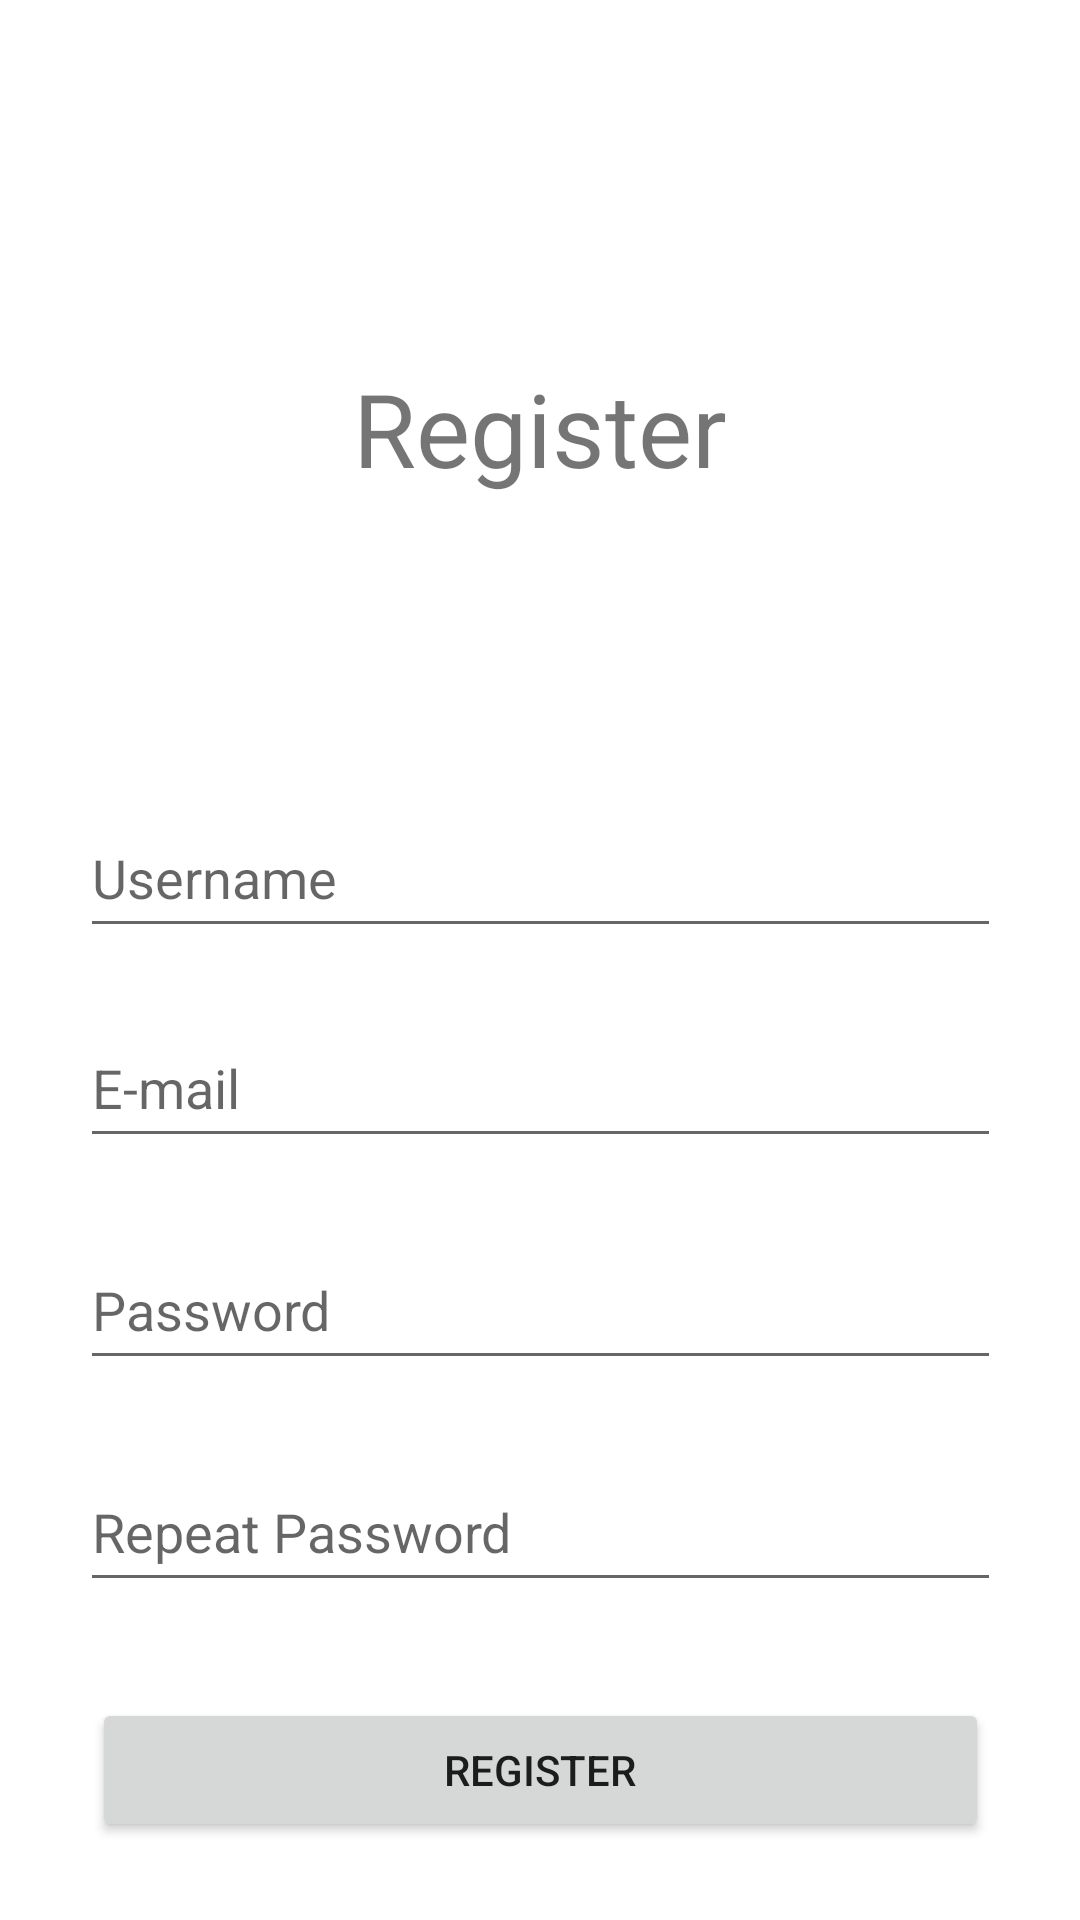

Produce the Android XML layout that renders to this screen, including the resource entries it uses.
<!-- AndroidManifest.xml: application theme Theme.Lyrichord -->
<!-- res/layout/activity_register.xml -->
<?xml version="1.0" encoding="utf-8"?>
<androidx.constraintlayout.widget.ConstraintLayout xmlns:android="http://schemas.android.com/apk/res/android"
    xmlns:app="http://schemas.android.com/apk/res-auto"
    xmlns:tools="http://schemas.android.com/tools"
    android:layout_width="match_parent"
    android:layout_height="match_parent"
    tools:context=".RegisterView">

    <EditText
        android:id="@+id/registerUsername"
        android:layout_width="307dp"
        android:layout_height="50dp"
        android:layout_marginTop="100dp"
        android:ems="10"
        android:hint="Username"
        android:inputType="textPersonName"
        app:layout_constraintEnd_toEndOf="parent"
        app:layout_constraintStart_toStartOf="parent"
        app:layout_constraintTop_toBottomOf="@+id/textView" />

    <EditText
        android:id="@+id/registerEmail"
        android:layout_width="307dp"
        android:layout_height="50dp"
        android:layout_marginTop="20dp"
        android:ems="10"
        android:hint="E-mail"
        android:inputType="textPersonName"
        app:layout_constraintEnd_toEndOf="parent"
        app:layout_constraintStart_toStartOf="parent"
        app:layout_constraintTop_toBottomOf="@+id/registerUsername" />

    <EditText
        android:id="@+id/registerPass"
        android:layout_width="307dp"
        android:layout_height="50dp"
        android:layout_marginTop="24dp"
        android:ems="10"
        android:hint="Password"
        android:inputType="textPersonName"
        android:password="true"
        app:layout_constraintEnd_toEndOf="parent"
        app:layout_constraintStart_toStartOf="parent"
        app:layout_constraintTop_toBottomOf="@+id/registerEmail" />

    <EditText
        android:id="@+id/repeatPass"
        android:layout_width="307dp"
        android:layout_height="50dp"
        android:layout_marginTop="24dp"
        android:ems="10"
        android:hint="Repeat Password"
        android:inputType="textPersonName"
        android:password="true"
        app:layout_constraintEnd_toEndOf="parent"
        app:layout_constraintStart_toStartOf="parent"
        app:layout_constraintTop_toBottomOf="@+id/registerPass" />

    <Button
        android:id="@+id/register"
        android:layout_width="299dp"
        android:layout_height="48dp"
        android:layout_marginTop="32dp"
        android:text="Register"
        app:layout_constraintEnd_toEndOf="parent"
        app:layout_constraintStart_toStartOf="parent"
        app:layout_constraintTop_toBottomOf="@+id/repeatPass" />

    <TextView
        android:id="@+id/textView"
        android:layout_width="230dp"
        android:layout_height="46dp"
        android:layout_marginTop="120dp"
        android:text="Register"
        android:textAlignment="center"
        android:textSize="34sp"
        app:layout_constraintEnd_toEndOf="parent"
        app:layout_constraintStart_toStartOf="parent"
        app:layout_constraintTop_toTopOf="parent" />
</androidx.constraintlayout.widget.ConstraintLayout>
<!-- resources referenced by this layout -->
<resources>
  <style name="Theme.Lyrichord" parent="Theme.MaterialComponents.DayNight.DarkActionBar">
          
          <item name="colorPrimary">@color/purple_500</item>
          <item name="colorPrimaryVariant">@color/purple_700</item>
          <item name="colorOnPrimary">@color/white</item>
          
          <item name="colorSecondary">@color/teal_200</item>
          <item name="colorSecondaryVariant">@color/teal_700</item>
          <item name="colorOnSecondary">@color/black</item>
          
          <item name="android:statusBarColor" tools:targetApi="l">?attr/colorPrimaryVariant</item>
          
      </style>
  <!-- not gathered from this repository: default colours our renderer supplied (Android Studio template values) -->
  <color name="purple_500">#FF6200EE</color>
  <color name="purple_700">#FF3700B3</color>
  <color name="teal_200">#FF03DAC5</color>
  <color name="teal_700">#FF018786</color>
  <color name="black">#FF000000</color>
  <color name="white">#FFFFFFFF</color>
</resources>
